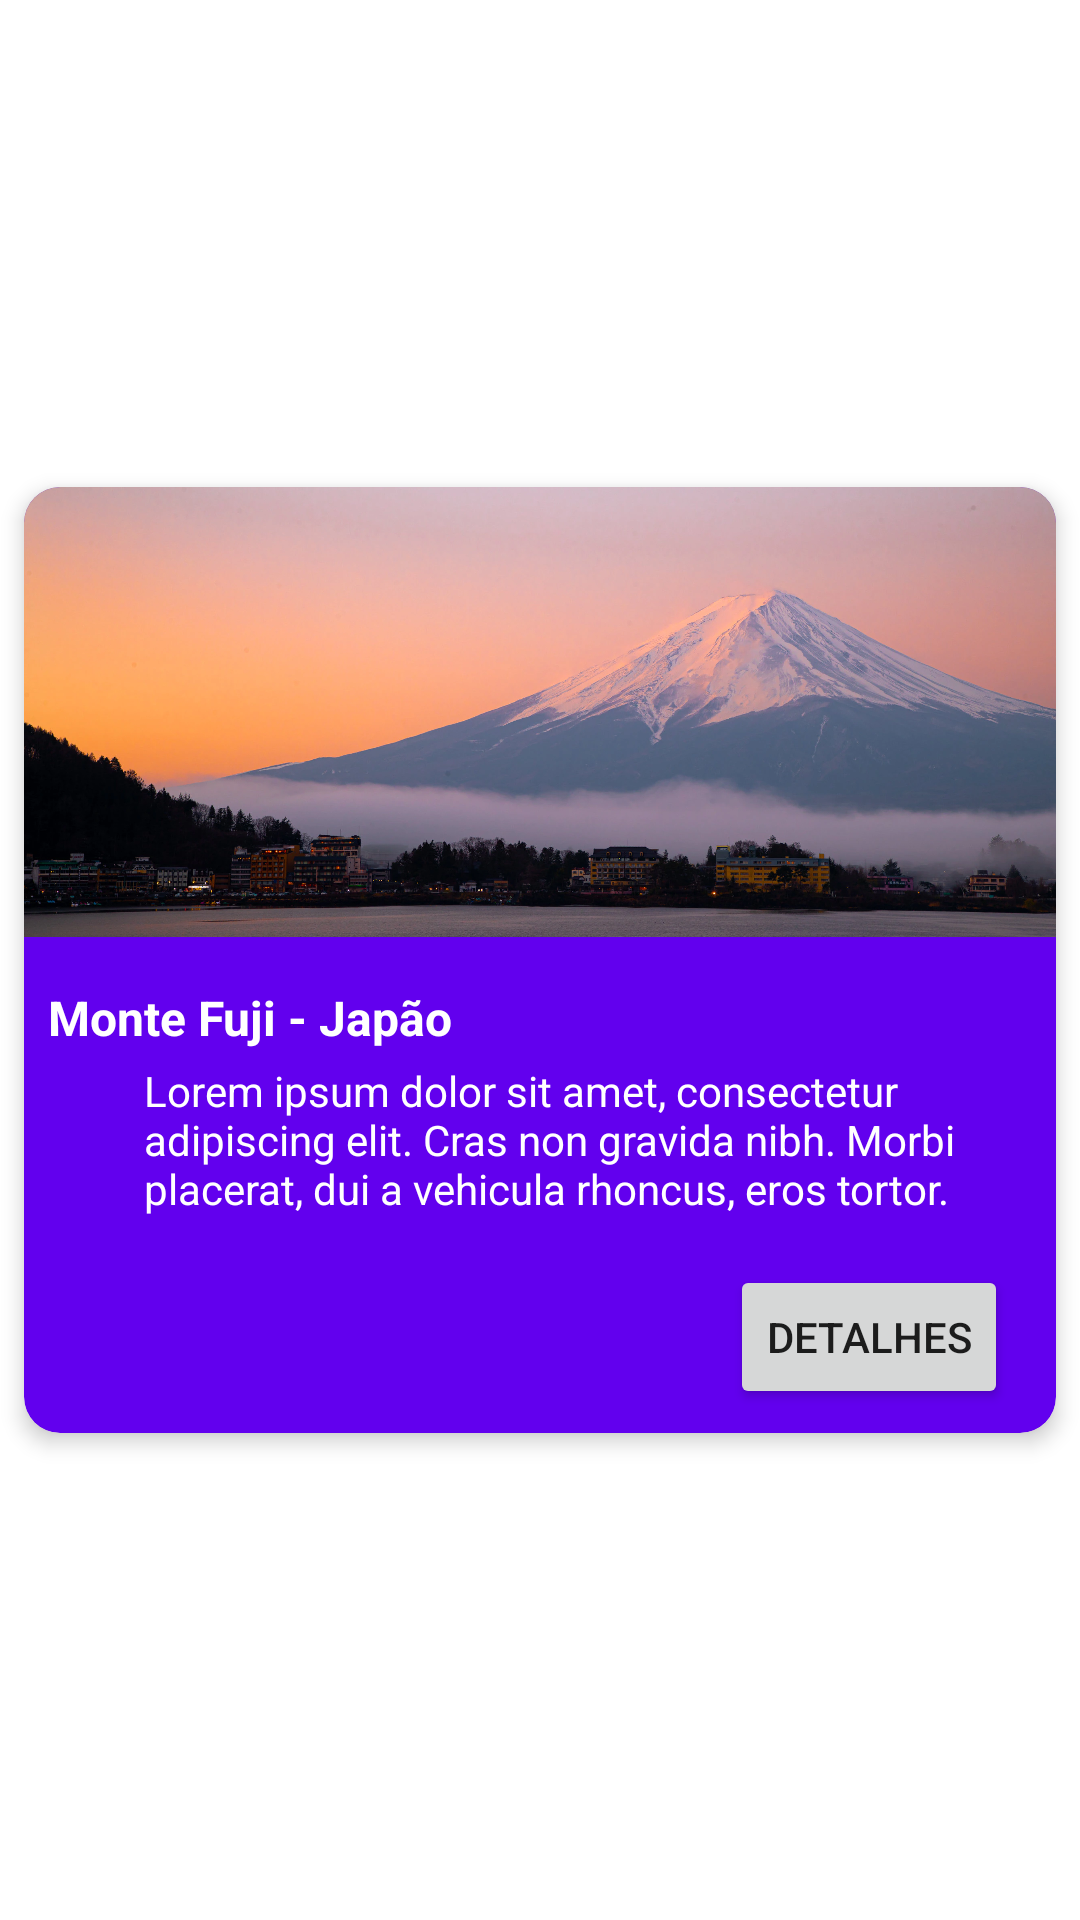

Here is an Android app screen rendered from its layout file. Give the layout XML and the strings, colors and styles it references.
<!-- AndroidManifest.xml: application theme Theme.Turismo -->
<!-- res/layout/holder_layout.xml -->
<?xml version="1.0" encoding="utf-8"?>
<androidx.constraintlayout.widget.ConstraintLayout xmlns:android="http://schemas.android.com/apk/res/android"
    xmlns:app="http://schemas.android.com/apk/res-auto"
    xmlns:tools="http://schemas.android.com/tools"
    android:layout_width="match_parent"
    android:layout_height="wrap_content">

    <androidx.cardview.widget.CardView
        android:layout_width="0dp"
        android:layout_height="wrap_content"
        android:layout_marginStart="8dp"
        android:layout_marginTop="8dp"
        android:layout_marginEnd="8dp"
        android:layout_marginBottom="8dp"
        app:cardBackgroundColor="@color/purple_500"
        app:cardCornerRadius="12dp"
        app:cardElevation="4dp"
        app:layout_constraintBottom_toBottomOf="parent"
        app:layout_constraintEnd_toEndOf="parent"
        app:layout_constraintStart_toStartOf="parent"
        app:layout_constraintTop_toTopOf="parent">

        <androidx.constraintlayout.widget.ConstraintLayout
            android:layout_width="match_parent"
            android:layout_height="match_parent">

            <ImageView
                android:id="@+id/image_holder"
                android:layout_width="0dp"
                android:layout_height="150dp"
                android:scaleType="centerCrop"
                app:layout_constraintEnd_toEndOf="parent"
                app:layout_constraintStart_toStartOf="parent"
                app:layout_constraintTop_toTopOf="parent"
                app:srcCompat="@drawable/monte_fuji" />

            <TextView
                android:id="@+id/text_view_titulo"
                android:layout_width="wrap_content"
                android:layout_height="wrap_content"
                android:layout_marginStart="8dp"
                android:layout_marginTop="16dp"
                android:drawableStart="@drawable/ic_location_24"
                android:drawablePadding="4dp"
                android:drawableTint="@color/white"
                android:gravity="center"
                android:text="Monte Fuji - Japão"
                android:textColor="@color/white"
                android:textSize="16sp"
                android:textStyle="bold"
                app:layout_constraintBottom_toTopOf="@+id/text_view_descricao"
                app:layout_constraintStart_toStartOf="parent"
                app:layout_constraintTop_toBottomOf="@+id/image_holder"
                app:layout_constraintVertical_chainStyle="spread" />

            <TextView
                android:id="@+id/text_view_descricao"
                android:layout_width="0dp"
                android:layout_height="wrap_content"
                android:layout_marginStart="32dp"
                android:layout_marginTop="4dp"
                android:layout_marginEnd="16dp"
                android:layout_marginBottom="8dp"
                android:text="Lorem ipsum dolor sit amet, consectetur adipiscing elit. Cras non gravida nibh. Morbi placerat, dui a vehicula rhoncus, eros tortor."
                android:textColor="@color/white"
                android:textSize="14sp"
                app:layout_constraintBottom_toTopOf="@+id/button_details"
                app:layout_constraintEnd_toEndOf="parent"
                app:layout_constraintHorizontal_bias="0.5"
                app:layout_constraintStart_toStartOf="@+id/text_view_titulo"
                app:layout_constraintTop_toBottomOf="@+id/text_view_titulo" />

            <Button
                android:id="@+id/button_details"
                android:layout_width="wrap_content"
                android:layout_height="wrap_content"
                android:layout_marginTop="8dp"
                android:layout_marginBottom="8dp"
                android:text="Detalhes"
                app:layout_constraintBottom_toBottomOf="parent"
                app:layout_constraintEnd_toEndOf="@+id/text_view_descricao"
                app:layout_constraintTop_toBottomOf="@+id/text_view_descricao" />
        </androidx.constraintlayout.widget.ConstraintLayout>
    </androidx.cardview.widget.CardView>
</androidx.constraintlayout.widget.ConstraintLayout>
<!-- resources referenced by this layout -->
<resources>
  <!-- drawable monte_fuji: jpg bitmap (drawable, 327368 bytes) -->
  <style name="Theme.Turismo" parent="Theme.MaterialComponents.DayNight.DarkActionBar">
          
          <item name="colorPrimary">@color/purple_500</item>
          <item name="colorPrimaryVariant">@color/purple_700</item>
          <item name="colorOnPrimary">@color/white</item>
          
          <item name="colorSecondary">@color/teal_200</item>
          <item name="colorSecondaryVariant">@color/teal_700</item>
          <item name="colorOnSecondary">@color/black</item>
          
          <item name="android:statusBarColor" tools:targetApi="l">?attr/colorPrimaryVariant</item>
          
      </style>
  <!-- not gathered from this repository: default colours our renderer supplied (Android Studio template values) -->
  <color name="purple_500">#FF6200EE</color>
  <color name="purple_700">#FF3700B3</color>
  <color name="teal_200">#FF03DAC5</color>
  <color name="teal_700">#FF018786</color>
  <color name="black">#FF000000</color>
  <color name="white">#FFFFFFFF</color>
</resources>
